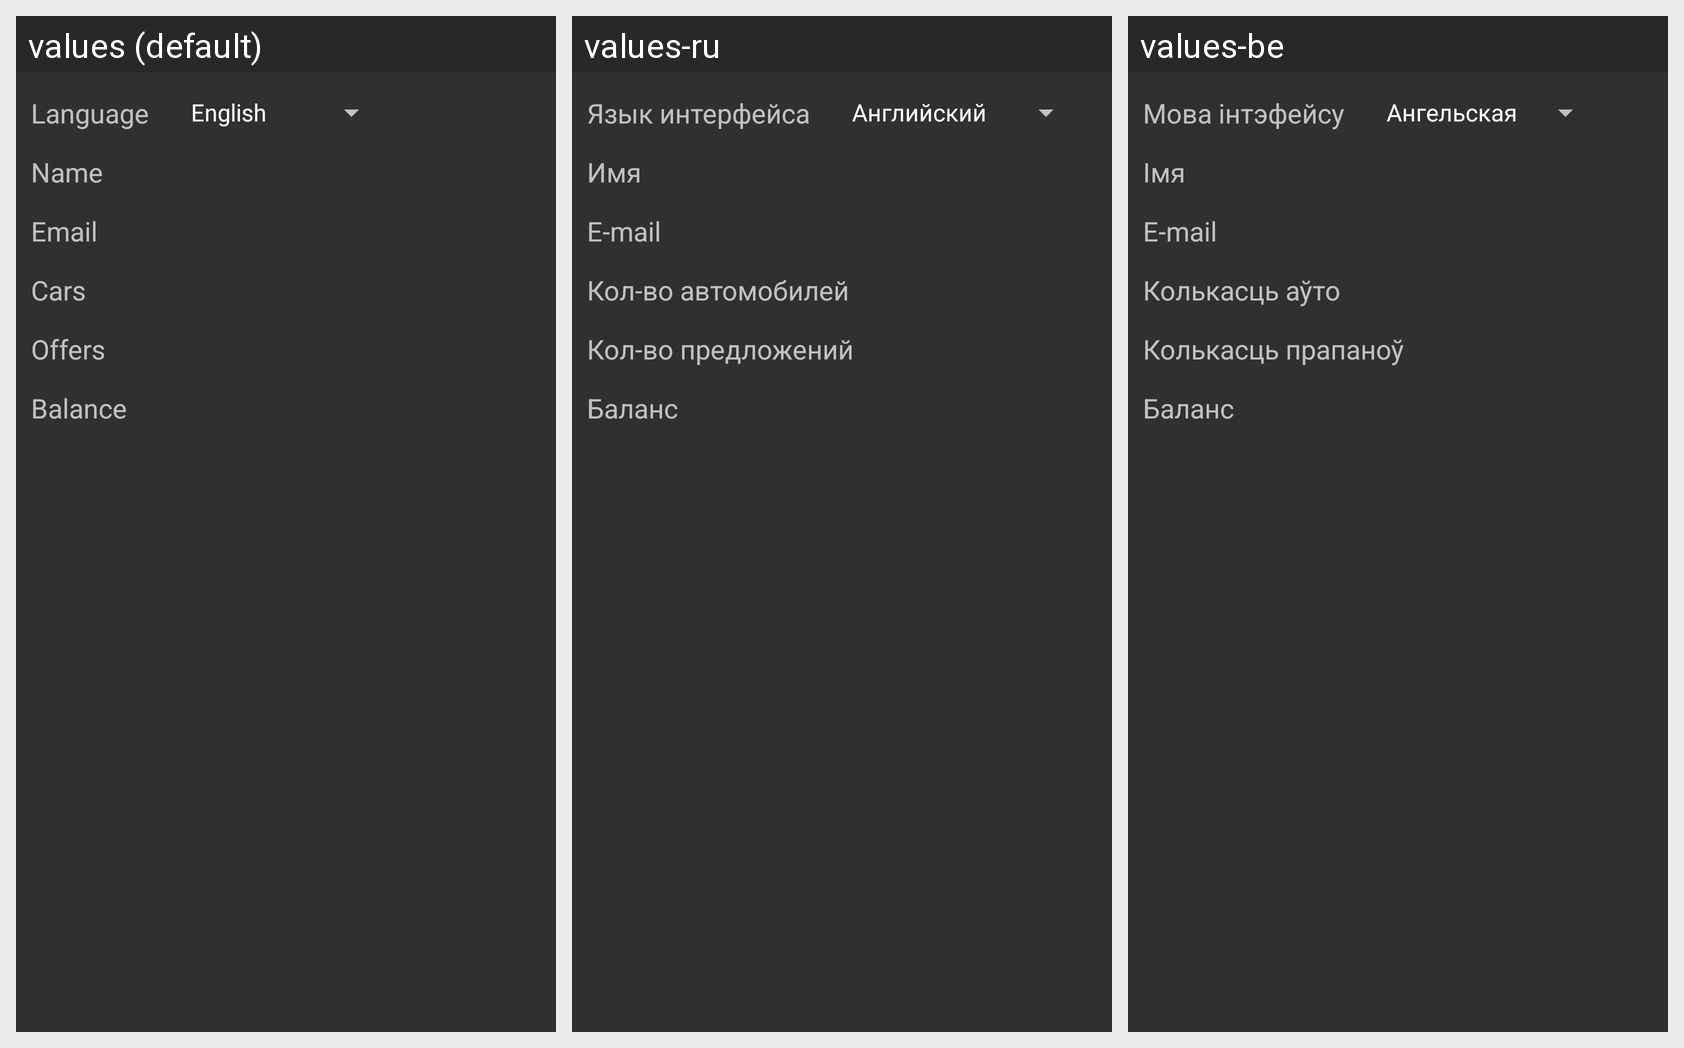

For this localized Android screen grid, give each drawn string resource with its value in every locale shown.
Android screen res/layout/profile.xml rendered under 3 locales, left to right: values (default), values-ru, values-be. Device: Nexus 5 (rendered at 1080×1920; each locale shown at half size, 540×960, under a caption strip naming it); theme Theme.AppCompat.
Strings drawn on this screen, with the default value and each locale's value (text and hints the layout hard-codes, and strings that could not be matched under every locale, appear in the picture but are not listed):

profile_language
  values: Language
  values-ru: Язык интерфейса
  values-be: Мова інтэфейсу

profile_name
  values: Name
  values-ru: Имя
  values-be: Імя

profile_email
  values: Email
  values-ru: E-mail
  values-be: E-mail

car_count
  values: Cars
  values-ru: Кол-во автомобилей
  values-be: Колькасць аўто

offer_count
  values: Offers
  values-ru: Кол-во предложений
  values-be: Колькасць прапаноў

profile_balance
  values: Balance
  values-ru: Баланс
  values-be: Баланс
